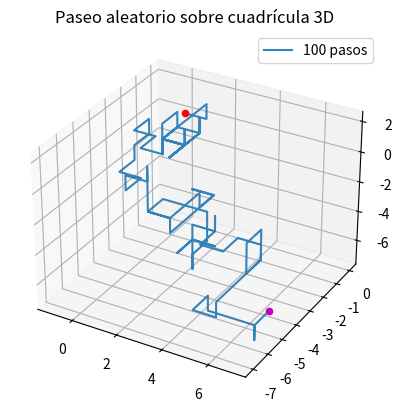

The script that saved this image:
import numpy as np
import random 
import matplotlib.pyplot as plt 
import pylab
from mpl_toolkits.mplot3d import Axes3D
random.seed(10)

def paseo_3d(n):
    """ 
    este método realiza una simulación de caminata aleatoria sobre una cuadrícula 3-dimensional de n pasos
    la salida es una terna de vectores de las posiciones (incluyendo la inicial) en cada coordenada
    """
    x, y, z, direcciones = np.zeros(n+1), np.zeros(n+1), np.zeros(n+1), [(0,0,1), (0,0,-1), (0,1,0), (0,-1,0), (1,0,0), (-1,0,0)]
    for i in range(1, n+1): 
        direccion = random.choice(direcciones)
        x[i], y[i], z[i] = x[i-1] + direccion[0], y[i-1] + direccion[1], z[i-1] + direccion[2]
    return (x, y, z)

def paseo_3d_plot(vector):
    """
    este método representa una caminata aleatoria sobre una cuadrícula 3-dimensional
    """
    (x, y, z) = vector
    ax = plt.subplot(1,1,1, projection="3d")
    ax.plot(x, y, z,alpha=0.9)
    ax.scatter(x[0],y[0],z[0], color = "r"); ax.scatter(x[-1],y[-1],z[-1], color = "m")
    pylab.title("Paseo aleatorio sobre cuadrícula 3D")
    pylab.legend([str(len(x)-1)+" pasos"])
    plt.savefig(f"Paseo3D_{str(len(y)-1)}pasos.jpg", dpi=200)

paseo_3d_plot(paseo_3d(100))
